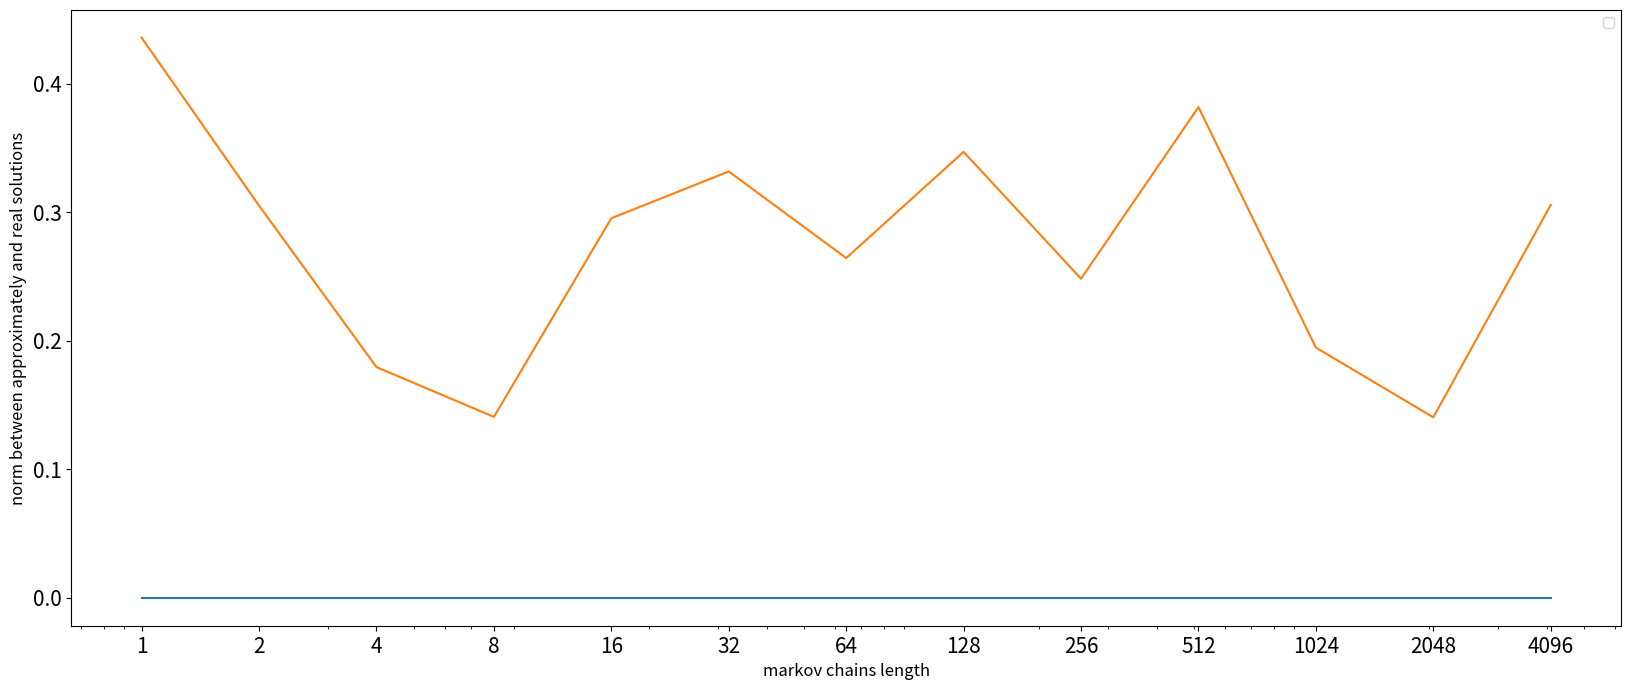
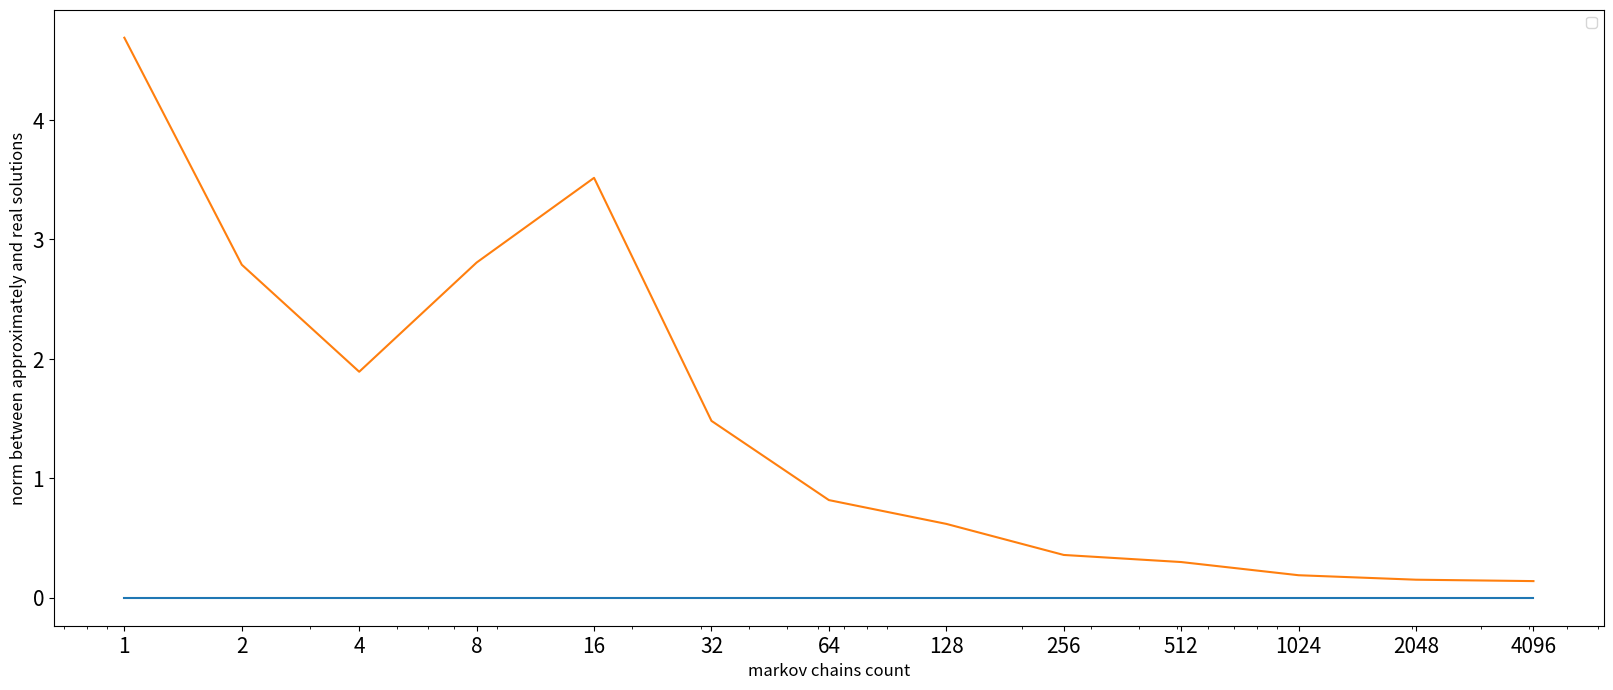

The matplotlib source for these figures, in order:
import numpy as np
import random
import matplotlib
import matplotlib.pyplot as plt



def get_next_markov(currentI, P):
    rand = random.random()
    i = 0
    k = 0
    while i < rand:
        i += P[currentI][k]
        k += 1
    return k - 1


def count_hi(l, A, f, h_vector, pi, p):
    rand = random.random()
    i = 0
    k = 0
    while i < rand:
        i += pi[k]
        k += 1
    current = k - 1
    if h_vector[current] == 0:
        return 0
    Q = h_vector[current] / pi[current]
    hi = Q * f[current]
    for i in range(l):
        next_markov = get_next_markov(current, p)
        Q *= A[current][next_markov] / p[current][next_markov]
        hi += Q * f[next_markov]
        current = next_markov
    return hi


def monte_carlo_solving(markov_len, markov_number, A, f):
    size = len(A)
    p = [[1 / size] * size for _ in range(size)]
    pi = [1 / size] * size
    x = np.zeros(size)
    h = np.identity(size)

    for j in range(size):
        x[j] = sum(count_hi(markov_len, A, f, h[:, j], pi, p) for _ in range(markov_number)) / markov_number

    return x


def norm(a, b):
    return np.linalg.norm(a - b)


def get_numbers():
    return (2 ** x for x in range(13))


def calculate_iteration_number(func, rez, A, f):
    return [norm(func(1000, i, A, f), rez) for i in get_numbers()]


def calculate_markov_len(func, rez, A, f):
    return [norm(func(i, 1000, A, f), rez) for i in get_numbers()]


def main():
    A = [[1.2, -0.4, 0.3], [0.1, 0.7, -0.2], [-0.4, 0.0, 1.4]]
    f = [1, 2, -2]
    B = np.eye(3) - A
    rez = np.linalg.solve(A, f)
    print("Точное решение:", rez)
    print("Решение методом Монте-Карло:", monte_carlo_solving(1000, 1000, B.copy(), f))

    offset_markov_len = calculate_markov_len(monte_carlo_solving, rez, B.copy(), f)
    offset_number_iteration = calculate_iteration_number(monte_carlo_solving, rez, B.copy(), f)
    print(offset_markov_len)
    print(offset_number_iteration)
    draw(offset_markov_len, "markov chains length")
    draw(offset_number_iteration, "markov chains count")


def draw(real, str):
    matplotlib.rc('ytick', labelsize=15)
    matplotlib.rc('xtick', labelsize=15)
    plt.figure(figsize=(20, 8))
    x = list(get_numbers())
    plt.plot(x, [0]*len(x))
    plt.plot(x, real)
    plt.xscale('log')
    plt.xticks(x, x)
    plt.xlabel(str, fontsize=12)
    plt.ylabel('norm between approximately and real solutions', fontsize=12)
    plt.legend()
    plt.show()


if __name__ == '__main__':
    main()
